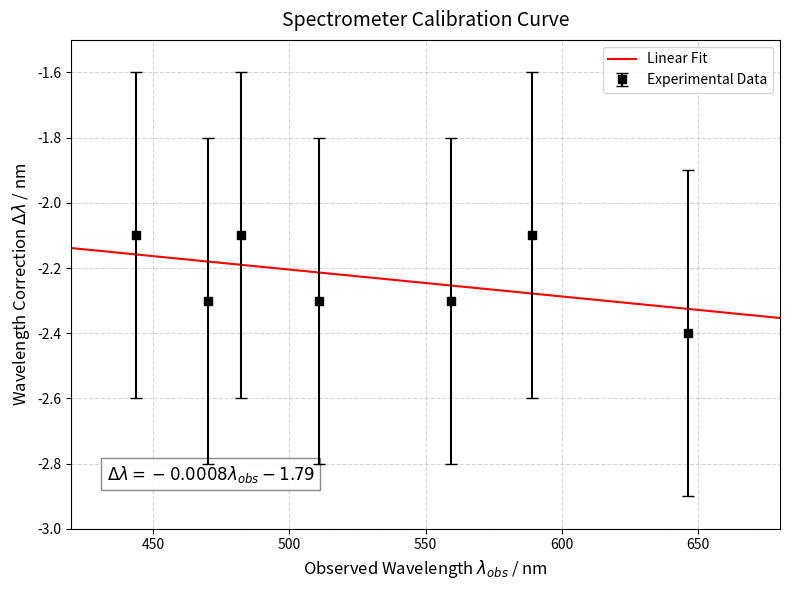

This chart was generated by the following Python code:
import matplotlib.pyplot as plt
import numpy as np
import csv

def generate_calibration_simple_and_export():
    # --- DATA FROM IMAGE ---
    lambda_obs = np.array([443.6, 470.1, 482.1, 510.9, 559.3, 589.1, 646.2])
    lambda_true = np.array([441.5, 467.8, 480.0, 508.6, 557.0, 587.0, 643.8])
    
    # Calculate Delta Lambda (True - Obs)
    delta_lambda = lambda_true - lambda_obs
    
    # Uncertainty
    y_err = [0.5] * len(lambda_obs)

    # --- FITTING (Linear) ---
    coeffs = np.polyfit(lambda_obs, delta_lambda, 1)
    poly_fit = np.poly1d(coeffs)
    
    x_range = np.linspace(420, 680, 100)
    y_fit = poly_fit(x_range)

    # --- PLOTTING (No Residuals) ---
    fig, ax = plt.subplots(figsize=(8, 6))

    ax.errorbar(lambda_obs, delta_lambda, yerr=y_err, fmt='ks', capsize=4, 
                 label='Experimental Data', zorder=5)
    ax.plot(x_range, y_fit, 'r-', label='Linear Fit', linewidth=1.5)

    # Equation Label
    equation = f"$\Delta\lambda = {coeffs[0]:.4f} \lambda_{{obs}} {coeffs[1]:+.2f}$"
    ax.text(0.05, 0.1, equation, transform=ax.transAxes, fontsize=12,
             bbox=dict(facecolor='white', edgecolor='gray', alpha=0.9))

    ax.set_ylabel("Wavelength Correction $\Delta\lambda$ / nm", fontsize=12)
    ax.set_xlabel("Observed Wavelength $\lambda_{obs}$ / nm", fontsize=12)
    ax.set_title("Spectrometer Calibration Curve", fontsize=14, pad=10)
    ax.grid(True, linestyle='--', alpha=0.5)
    ax.legend(loc='upper right')
    
    # Adjust Y-limits
    ax.set_ylim(-3.0, -1.5)
    ax.set_xlim(420, 680)

    plt.tight_layout()
    plt.savefig('P204_Calibration_Simple.png', dpi=300)
    print("Plot saved to P204_Calibration_Simple.png")

    # --- EXPORT FOR ORIGIN PRO ---
    csv_filename = 'Calibration_Data_For_Origin.csv'
    
    # Prepare data rows
    rows = zip(lambda_obs, lambda_true, delta_lambda, y_err)
    
    with open(csv_filename, 'w', newline='') as f:
        writer = csv.writer(f)
        # Write Header
        writer.writerow(['Observed_Wavelength_nm', 'True_Wavelength_nm', 'Delta_Lambda_nm', 'Uncertainty_nm'])
        # Write Data
        writer.writerows(rows)
        
    print(f"Data exported to {csv_filename}")

if __name__ == "__main__":
    generate_calibration_simple_and_export()
